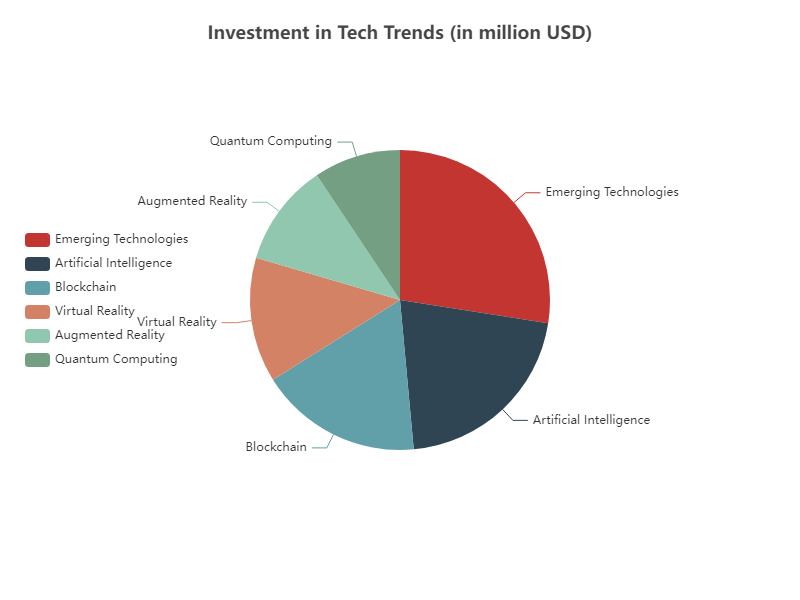

The file beside this chart, header and first rows:
Category, Value
Emerging Technologies, 235
Artificial Intelligence, 180
Blockchain, 150
Virtual Reality, 115
Augmented Reality, 95
Quantum Computing, 80
